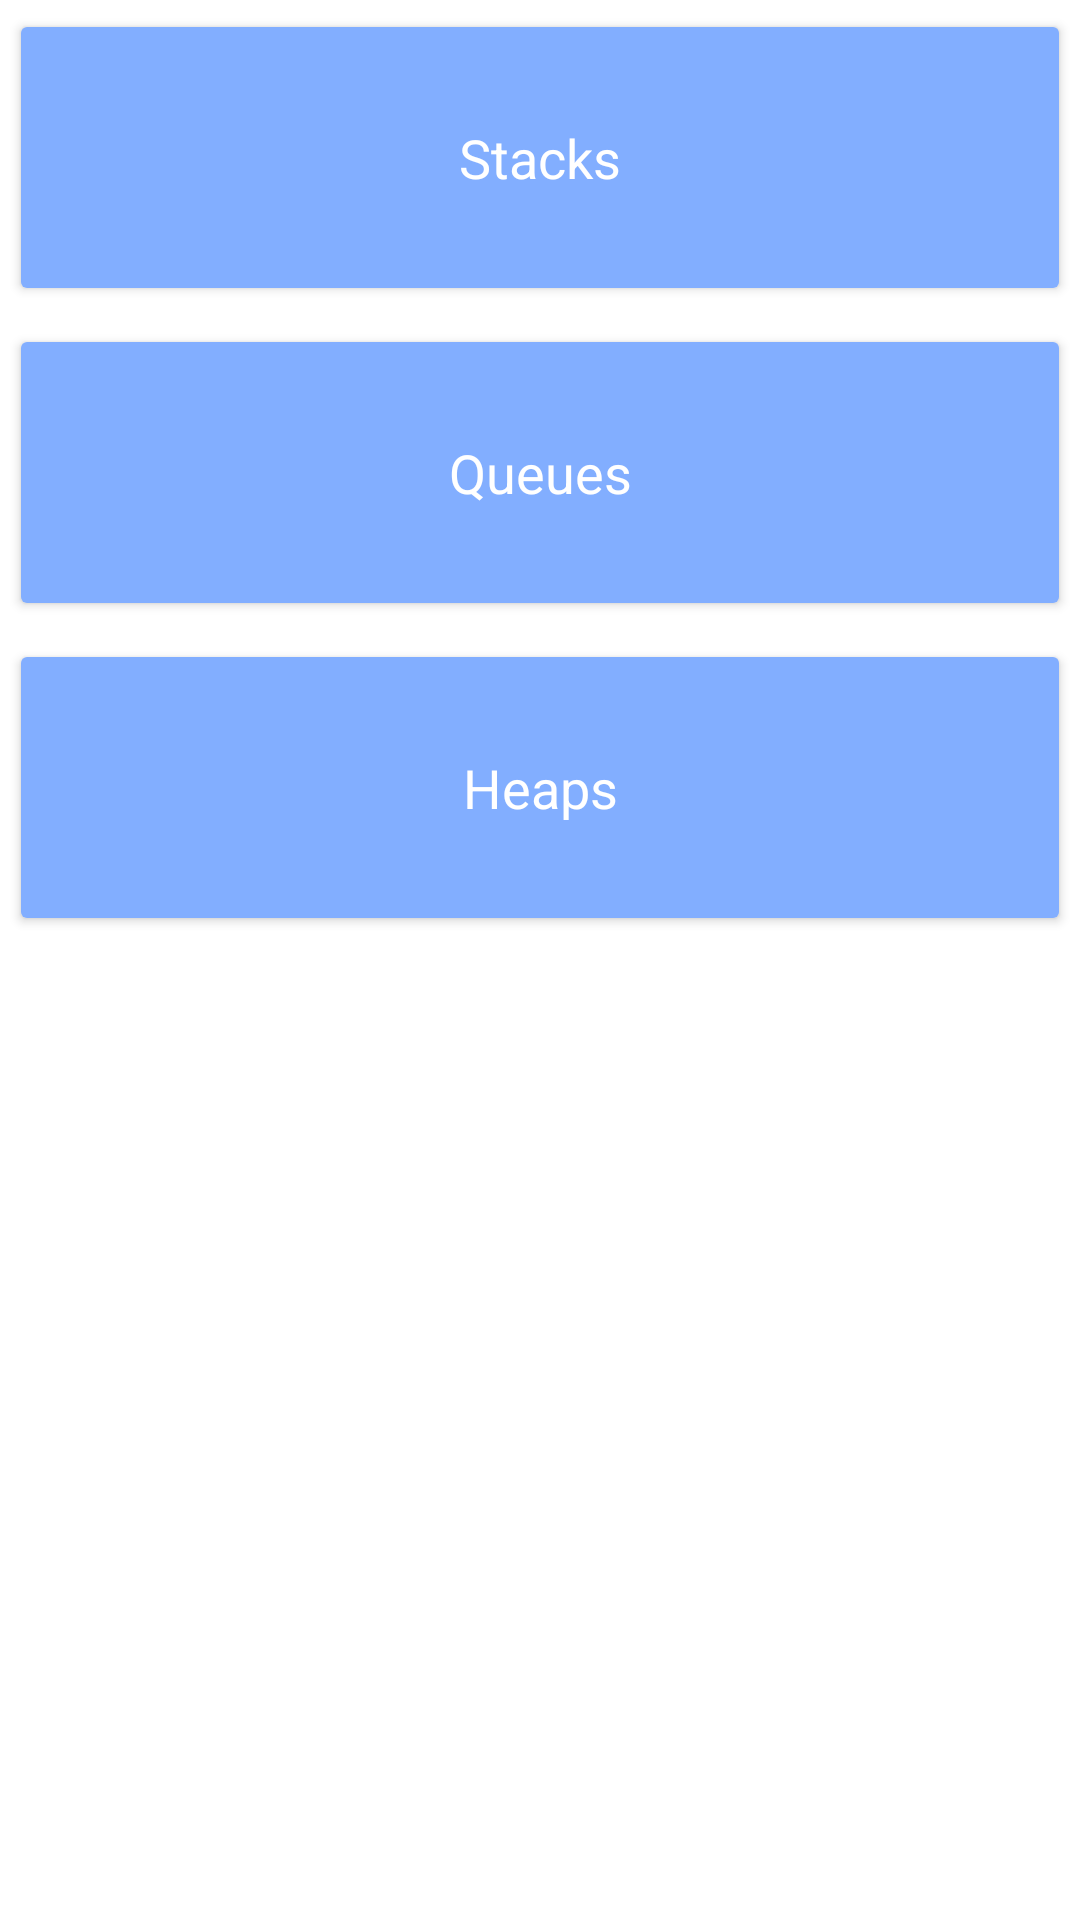

Here is an Android app screen rendered from its layout file. Give the layout XML and the strings, colors and styles it references.
<!-- AndroidManifest.xml: application theme AppTheme -->
<!-- res/layout/fragment_data_structures_tab.xml -->
<?xml version="1.0" encoding="utf-8"?>
<ScrollView xmlns:android="http://schemas.android.com/apk/res/android"
xmlns:tools="http://schemas.android.com/tools"
android:layout_width="match_parent"
android:layout_height="wrap_content"
xmlns:app="http://schemas.android.com/apk/res-auto"
tools:context=".fragments.DataStructuresTabFragment">

    <LinearLayout
        android:layout_width="match_parent"
        android:layout_height="wrap_content"
        android:orientation="vertical"
        >

        <Button
            android:id="@+id/first_btn"
            android:layout_width="match_parent"
            android:layout_height="99dp"
            android:layout_margin="3dp"
            android:backgroundTint="@color/mainMenuBtnColor2"
            android:insetTop="0dp"
            android:insetBottom="0dp"
            android:text="@string/DataStructuresTabFirstButton"
            android:textAppearance="?android:textAppearanceMedium"
            android:textColor="@android:color/white"
            app:cornerRadius="0dp">
        </Button>

        <Button
            android:id="@+id/second_button"
            android:layout_width="match_parent"
            android:layout_height="99dp"
            android:layout_margin="3dp"
            android:backgroundTint="@color/mainMenuBtnColor2"
            android:insetTop="0dp"
            android:insetBottom="0dp"
            android:text="@string/DataStructuresTabSecondButton"
            android:textAppearance="?android:textAppearanceMedium"
            android:textColor="@android:color/white"
            app:cornerRadius="0dp">
        </Button>

        <Button
            android:id="@+id/third_button"
            android:layout_width="match_parent"
            android:layout_height="99dp"
            android:layout_margin="3dp"
            android:backgroundTint="@color/mainMenuBtnColor2"
            android:insetTop="0dp"
            android:insetBottom="0dp"
            android:text="@string/Heaps"
            android:textAppearance="?android:textAppearanceMedium"
            android:textColor="@android:color/white"
            app:cornerRadius="0dp">
        </Button>

    </LinearLayout>
</ScrollView>
<!-- resources referenced by this layout -->
<resources>
  <color name="mainMenuBtnColor2">#82AEFF</color>
  <string name="DataStructuresTabFirstButton">Stacks</string>
  <string name="DataStructuresTabSecondButton">Queues</string>
  <string name="Heaps">Heaps</string>
  <style name="AppTheme" parent="Theme.MaterialComponents.Light.NoActionBar">
          
          <item name="colorPrimary">@color/mainMenuBtnColor</item>
          <item name="colorPrimaryDark">@color/mainMenuBtnColor</item>
          <item name="colorAccent">@color/colorAccent</item>
          <item name="android:windowFullscreen">true</item>
      </style>
  <color name="mainMenuBtnColor">#CC0058FF</color>
  <color name="colorAccent">#D81B60</color>
</resources>
